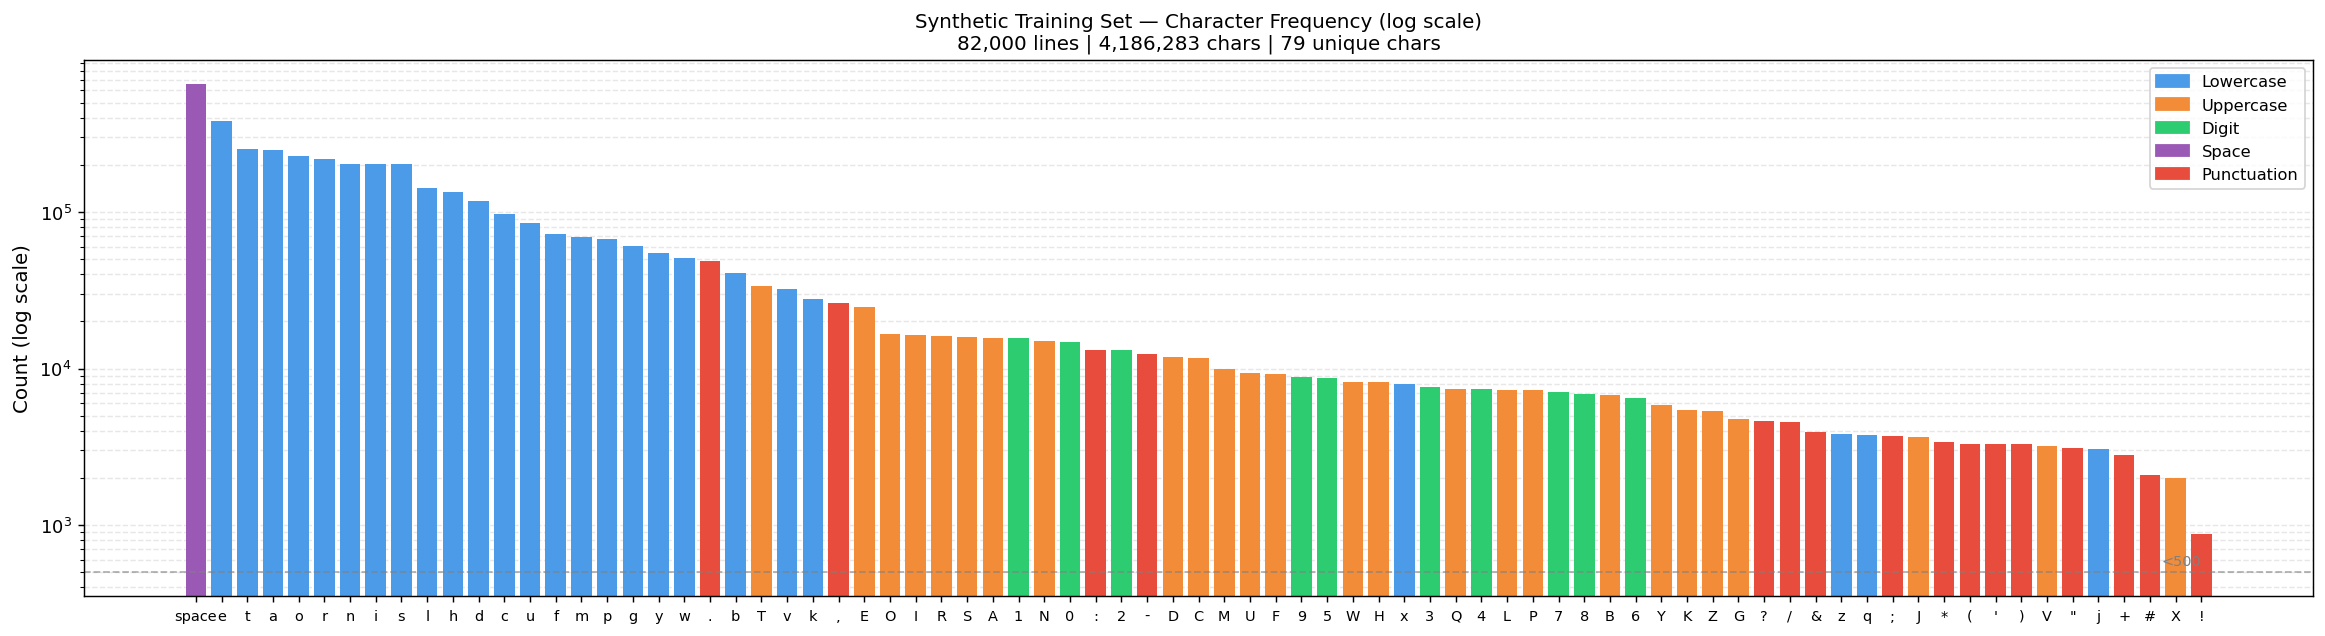

The table this chart was drawn from, first rows:
Character, Category, Count, Frequency(%)
space, Space, 655150, 15.65
e, Lowercase, 384276, 9.179
t, Lowercase, 252976, 6.043
a, Lowercase, 249358, 5.957
o, Lowercase, 227824, 5.442
r, Lowercase, 219264, 5.238
n, Lowercase, 204054, 4.874
i, Lowercase, 201767, 4.82
s, Lowercase, 201739, 4.819
l, Lowercase, 143591, 3.43
h, Lowercase, 133808, 3.196
d, Lowercase, 118222, 2.824
c, Lowercase, 96733, 2.311
u, Lowercase, 84632, 2.022
f, Lowercase, 72662, 1.736
m, Lowercase, 69087, 1.65
p, Lowercase, 67535, 1.613
g, Lowercase, 60644, 1.449
y, Lowercase, 54775, 1.308
w, Lowercase, 51211, 1.223
., Punctuation, 48663, 1.162
b, Lowercase, 40720, 0.973
T, Uppercase, 33761, 0.806
v, Lowercase, 32317, 0.772
k, Lowercase, 27975, 0.668
,, Punctuation, 26066, 0.623
E, Uppercase, 24589, 0.587
O, Uppercase, 16582, 0.396
I, Uppercase, 16483, 0.394
R, Uppercase, 16122, 0.385
S, Uppercase, 16012, 0.382
A, Uppercase, 15732, 0.376
1, Digit, 15591, 0.372
N, Uppercase, 14928, 0.357
0, Digit, 14798, 0.353
:, Punctuation, 13174, 0.315
2, Digit, 13067, 0.312
-, Punctuation, 12384, 0.296
D, Uppercase, 11824, 0.282
C, Uppercase, 11729, 0.28
M, Uppercase, 9994, 0.239
U, Uppercase, 9349, 0.223
F, Uppercase, 9168, 0.219
9, Digit, 8878, 0.212
5, Digit, 8651, 0.207
W, Uppercase, 8194, 0.196
H, Uppercase, 8188, 0.196
x, Lowercase, 7944, 0.19
3, Digit, 7666, 0.183
Q, Uppercase, 7374, 0.176
4, Digit, 7348, 0.176
L, Uppercase, 7329, 0.175
P, Uppercase, 7274, 0.174
7, Digit, 7040, 0.168
8, Digit, 6920, 0.165
B, Uppercase, 6753, 0.161
6, Digit, 6519, 0.156
Y, Uppercase, 5812, 0.139
K, Uppercase, 5436, 0.13
Z, Uppercase, 5351, 0.128
... 19 more rows
